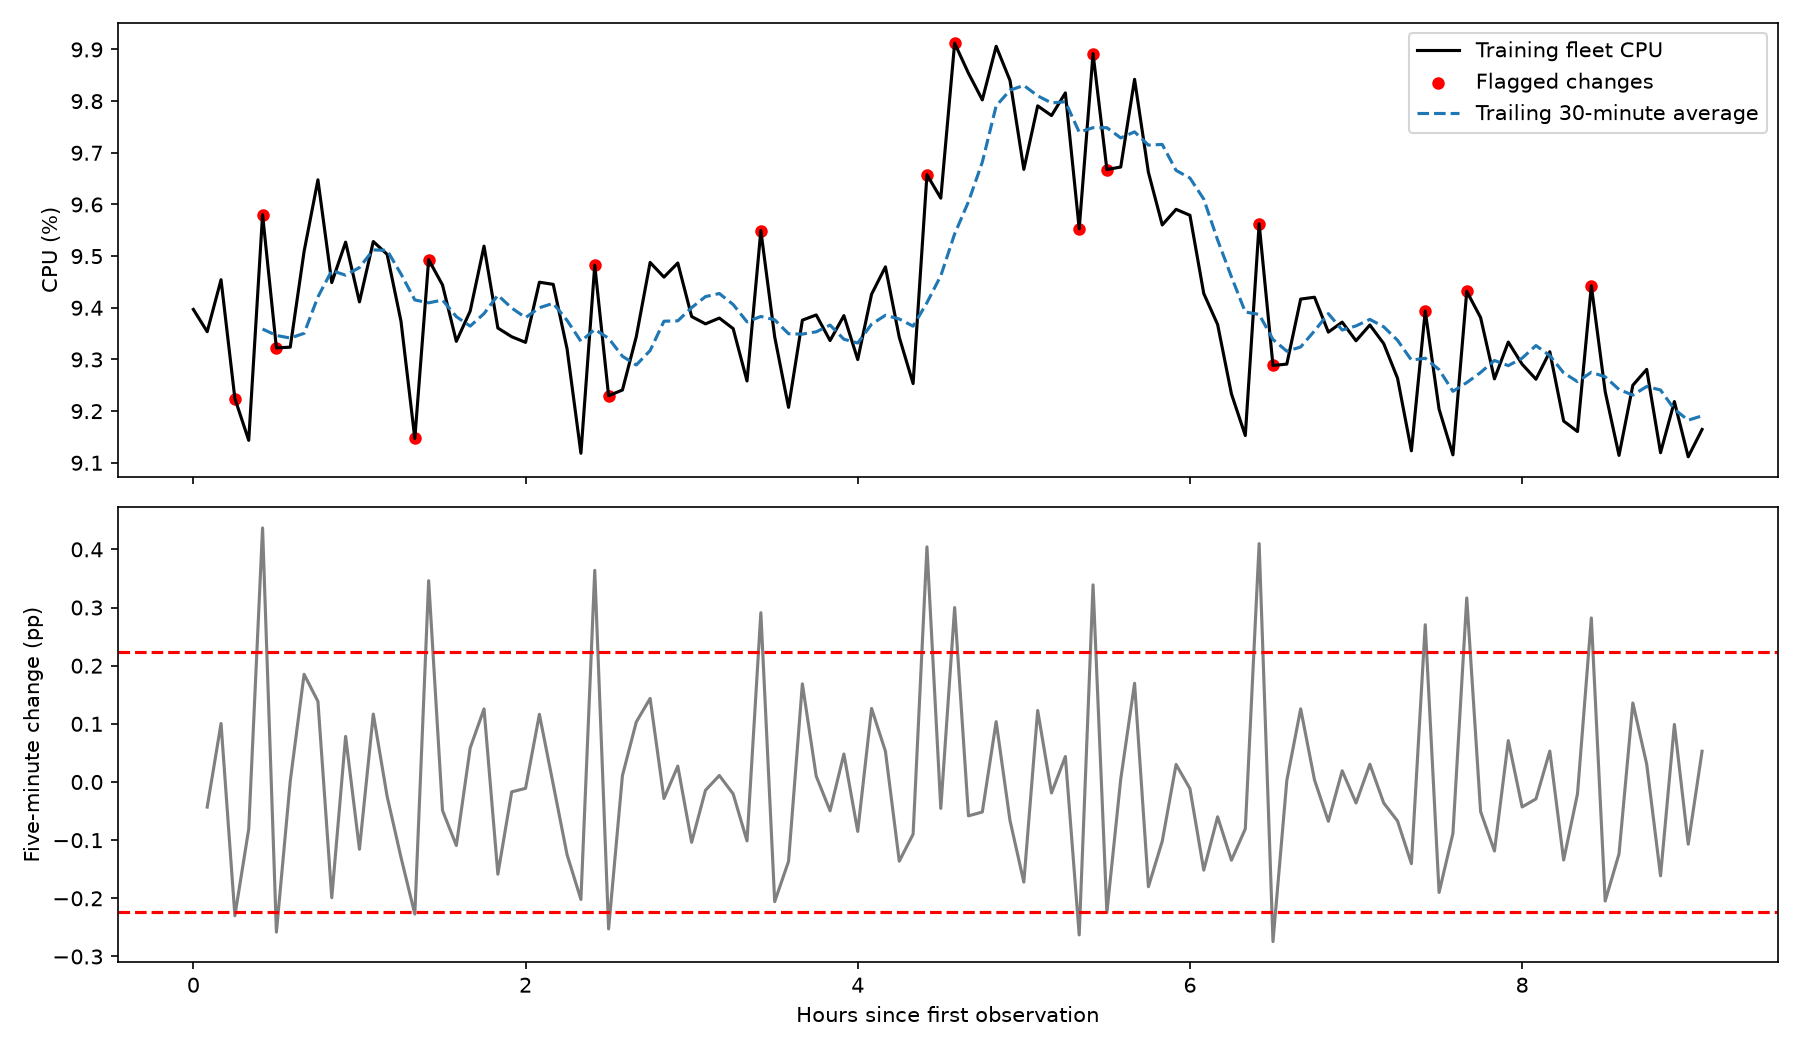

The file beside this chart, header and first rows:
timestamp, cpu, change_pp, hours, minutes_since_previous_flag
900, 9.224, -0.23, 0.25, 
1500, 9.58, 0.4368, 0.4167, 10.0
1800, 9.322, -0.258, 0.5, 5.0
4800, 9.147, -0.227, 1.333, 50.0
5100, 9.493, 0.3461, 1.417, 5.0
8700, 9.482, 0.3639, 2.417, 60.0
9000, 9.23, -0.2526, 2.5, 5.0
12300, 9.549, 0.2911, 3.417, 55.0
15900, 9.658, 0.4042, 4.417, 60.0
16500, 9.912, 0.2999, 4.583, 10.0
19200, 9.553, -0.2629, 5.333, 45.0
19500, 9.892, 0.3389, 5.417, 5.0
19800, 9.668, -0.2243, 5.5, 5.0
23100, 9.563, 0.4099, 6.417, 55.0
23400, 9.288, -0.2743, 6.5, 5.0
26700, 9.394, 0.2704, 7.417, 55.0
27600, 9.432, 0.3165, 7.667, 15.0
30300, 9.443, 0.2821, 8.417, 45.0
